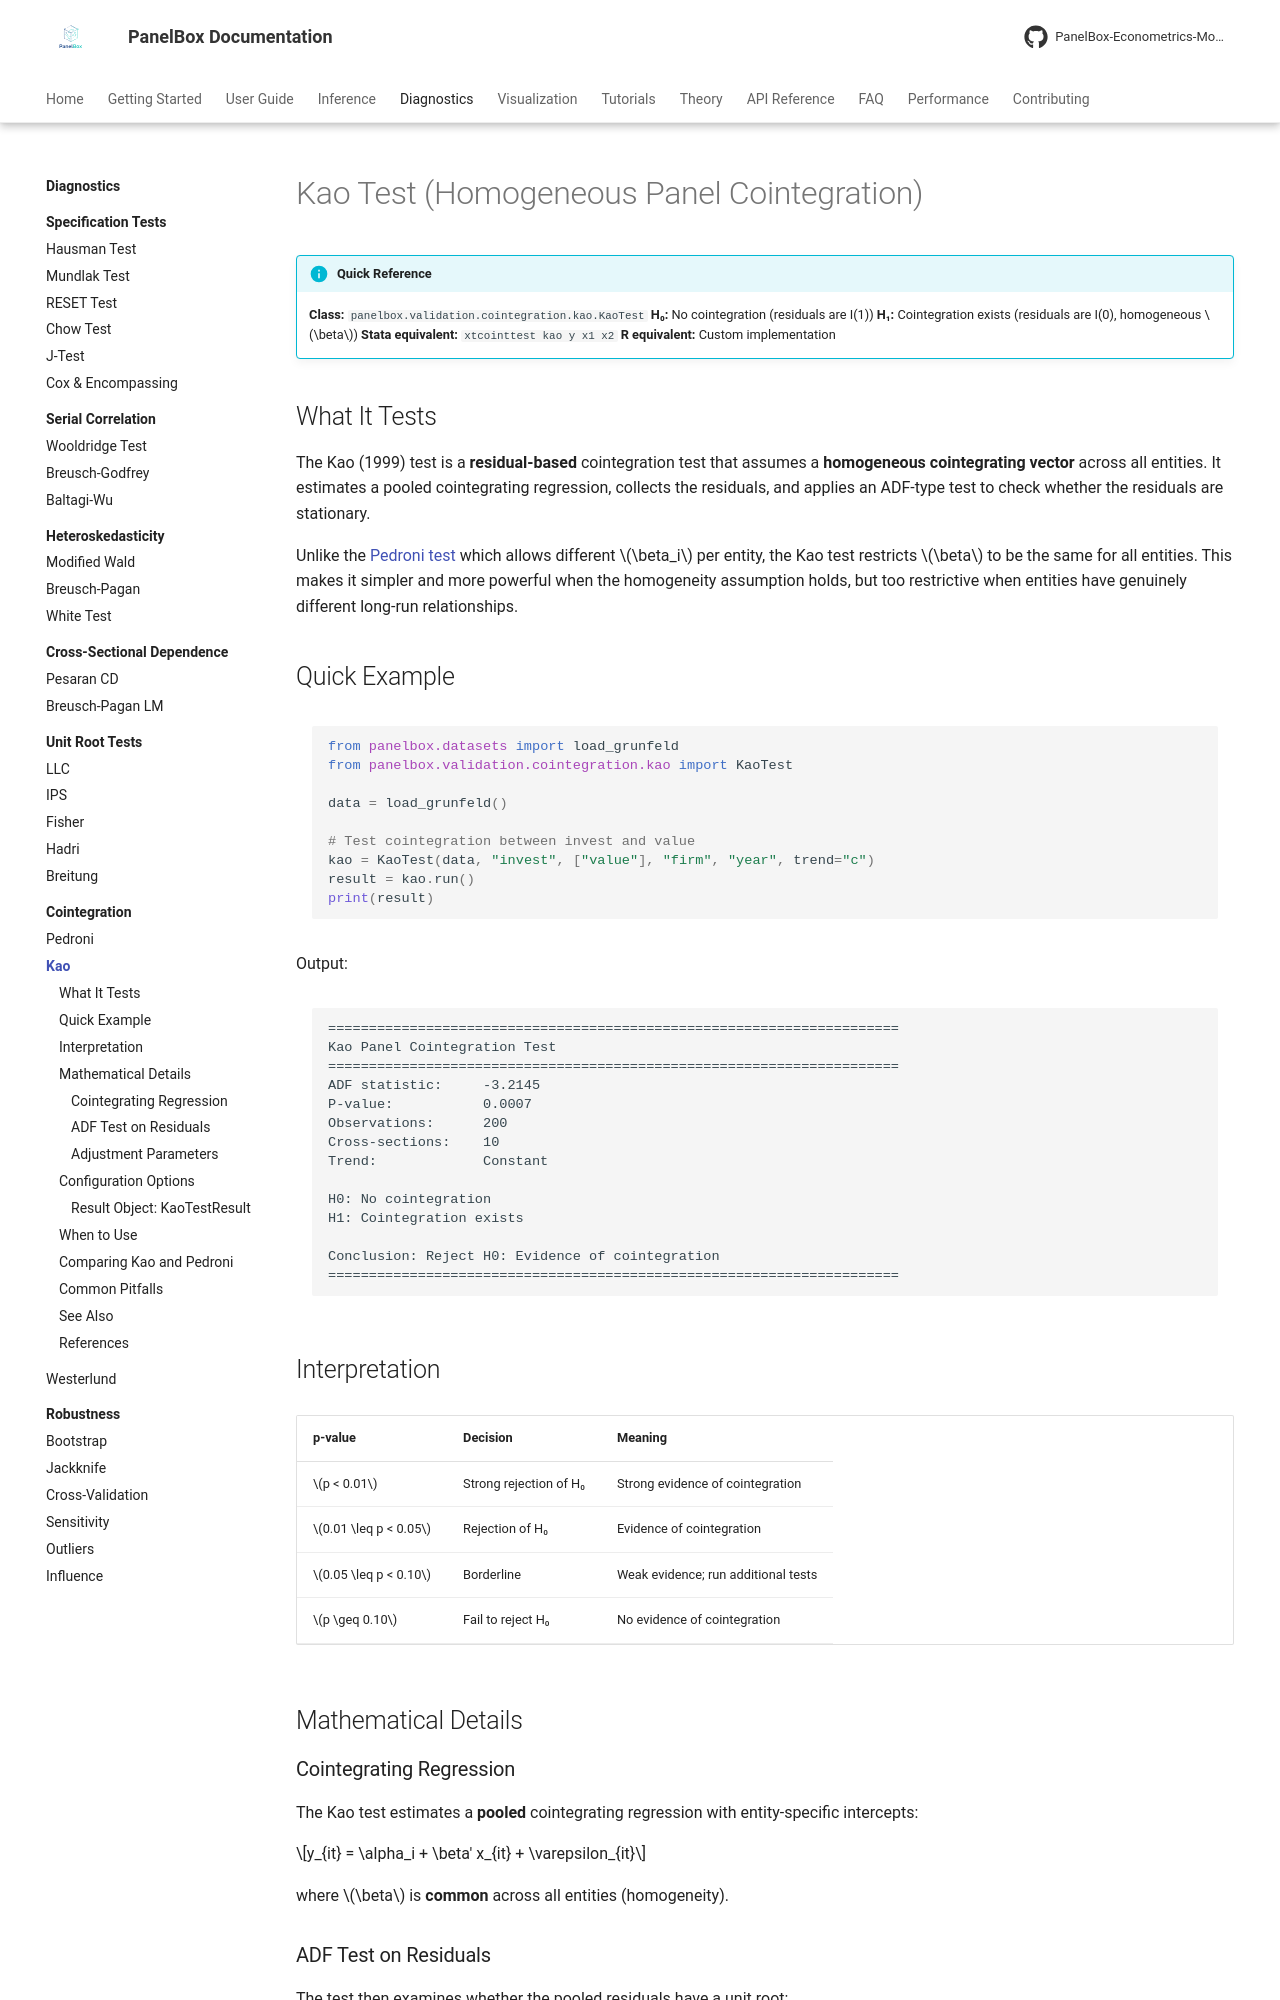

repository: PanelBox-Econometrics-Model/panelbox · page: diagnostics/cointegration/kao/index.html · generator: mkdocs

---
title: "Kao Test"
description: "Kao panel cointegration test in PanelBox — ADF-type residual-based test assuming homogeneous cointegrating vectors across panel entities."
---

# Kao Test (Homogeneous Panel Cointegration)

!!! info "Quick Reference"
    **Class:** `panelbox.validation.cointegration.kao.KaoTest`
    **H₀:** No cointegration (residuals are I(1))
    **H₁:** Cointegration exists (residuals are I(0), homogeneous $\beta$)
    **Stata equivalent:** `xtcointtest kao y x1 x2`
    **R equivalent:** Custom implementation

## What It Tests

The Kao (1999) test is a **residual-based** cointegration test that assumes a **homogeneous cointegrating vector** across all entities. It estimates a pooled cointegrating regression, collects the residuals, and applies an ADF-type test to check whether the residuals are stationary.

Unlike the [Pedroni test](pedroni.md) which allows different $\beta_i$ per entity, the Kao test restricts $\beta$ to be the same for all entities. This makes it simpler and more powerful when the homogeneity assumption holds, but too restrictive when entities have genuinely different long-run relationships.

## Quick Example

```python
from panelbox.datasets import load_grunfeld
from panelbox.validation.cointegration.kao import KaoTest

data = load_grunfeld()

# Test cointegration between invest and value
kao = KaoTest(data, "invest", ["value"], "firm", "year", trend="c")
result = kao.run()
print(result)
```

Output:

```text
======================================================================
Kao Panel Cointegration Test
======================================================================
ADF statistic:     -3.2145
P-value:           0.0007
Observations:      200
Cross-sections:    10
Trend:             Constant

H0: No cointegration
H1: Cointegration exists

Conclusion: Reject H0: Evidence of cointegration
======================================================================
```

## Interpretation

| p-value | Decision | Meaning |
|:--------|:---------|:--------|
| $p < 0.01$ | Strong rejection of H₀ | Strong evidence of cointegration |
| $0.01 \leq p < 0.05$ | Rejection of H₀ | Evidence of cointegration |
| $0.05 \leq p < 0.10$ | Borderline | Weak evidence; run additional tests |
| $p \geq 0.10$ | Fail to reject H₀ | No evidence of cointegration |

## Mathematical Details

### Cointegrating Regression

The Kao test estimates a **pooled** cointegrating regression with entity-specific intercepts:

$$y_{it} = \alpha_i + \beta' x_{it} + \varepsilon_{it}$$

where $\beta$ is **common** across all entities (homogeneity).
